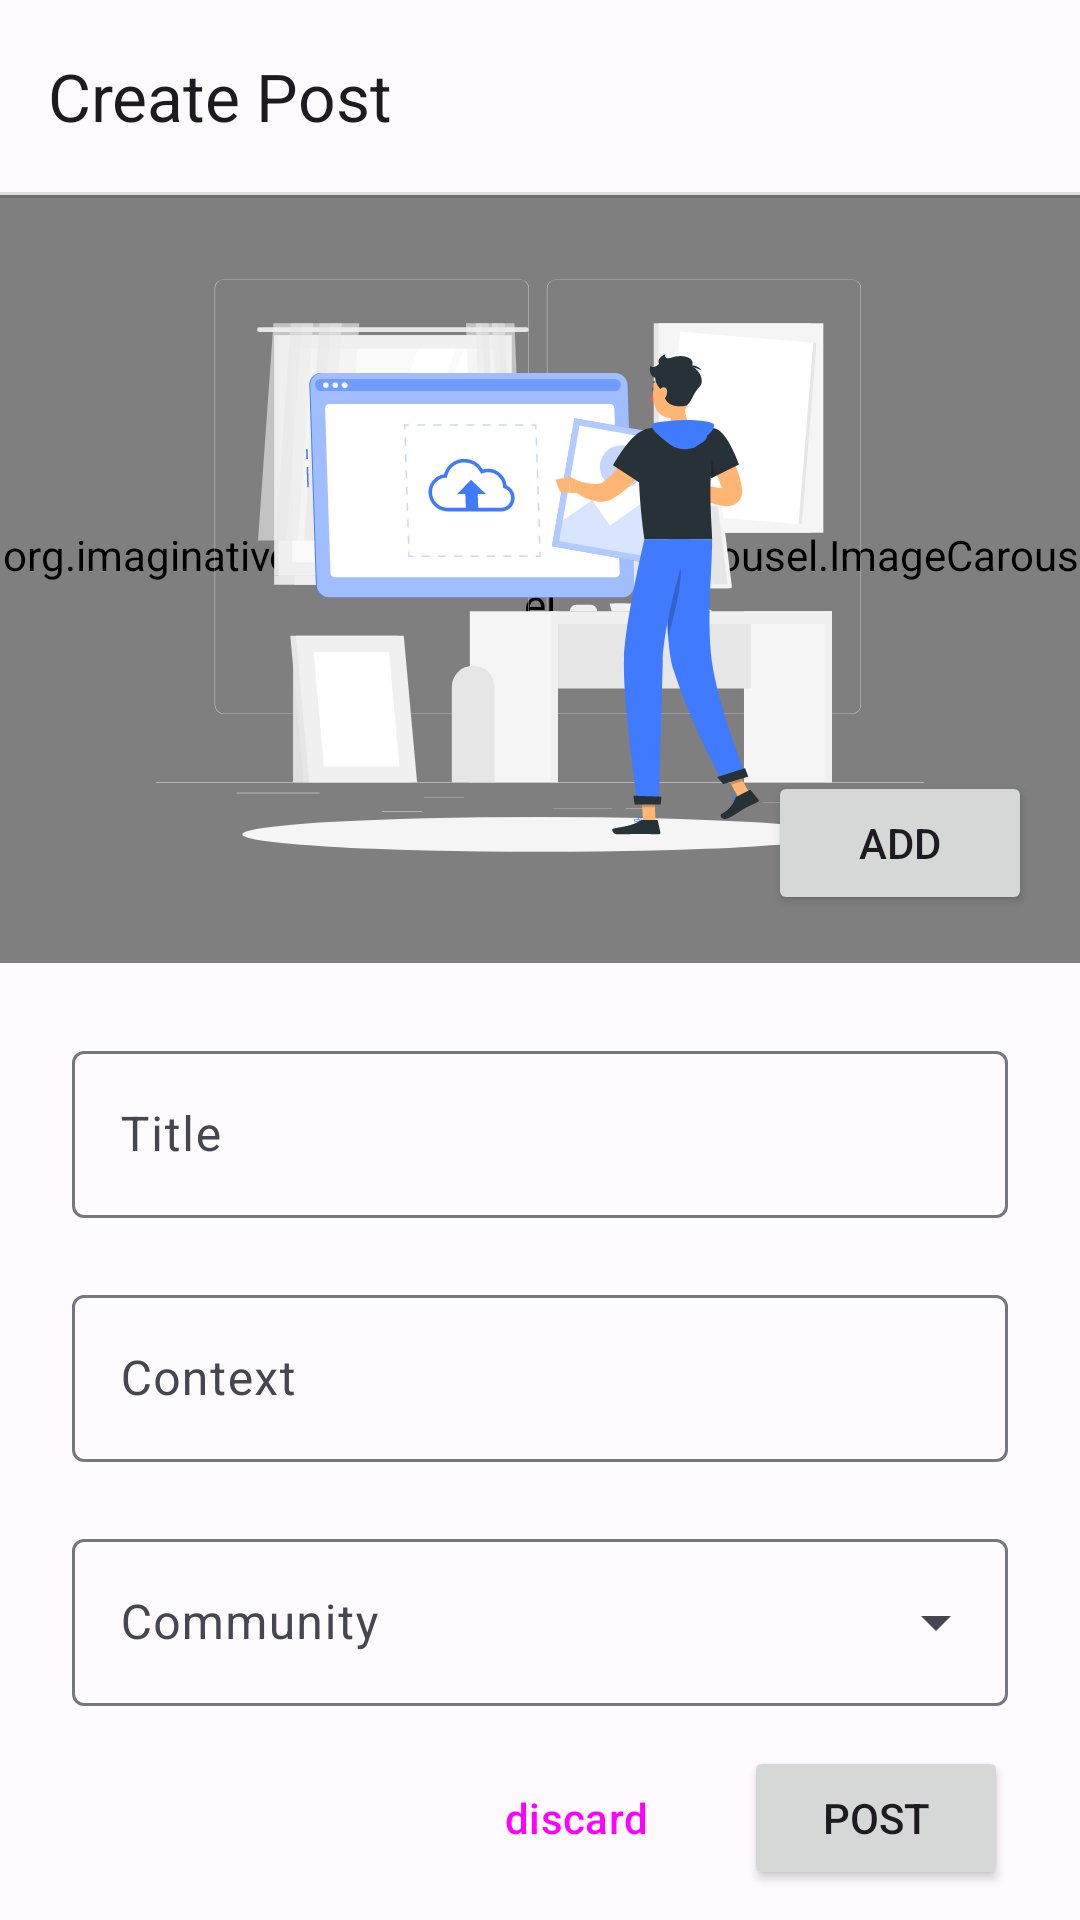

This screen was rendered from an Android layout file. Write that file and the resources it references.
<!-- AndroidManifest.xml: application theme Theme.CampusDiary -->
<!-- res/layout/activity_create_post.xml -->
<?xml version="1.0" encoding="utf-8"?>
<androidx.constraintlayout.widget.ConstraintLayout xmlns:android="http://schemas.android.com/apk/res/android"
    xmlns:app="http://schemas.android.com/apk/res-auto"
    xmlns:tools="http://schemas.android.com/tools"
    android:layout_width="match_parent"
    android:layout_height="match_parent"
    tools:context=".pages.Community.CreatePost">

    <com.google.android.material.appbar.AppBarLayout
        android:id="@+id/appBarLayout"
        android:layout_width="match_parent"
        android:layout_height="wrap_content"
        android:theme="@style/ThemeCampusDiaryTopBar"
        app:layout_constraintEnd_toEndOf="parent"
        app:layout_constraintStart_toStartOf="parent"
        app:layout_constraintTop_toTopOf="parent"
        tools:ignore="MissingConstraints">

        <com.google.android.material.appbar.MaterialToolbar
            android:id="@+id/toolbar1"
            style="@style/Widget.Material3.AppBarLayout"
            android:layout_width="match_parent"
            android:layout_height="wrap_content"
            android:elevation="10dp"
            app:layout_scrollFlags="scroll|enterAlways|snap"
            app:title="Create Post" />


        <View
            android:id="@+id/divider13"
            android:layout_width="match_parent"
            android:layout_height="1dp"
            android:background="?android:attr/listDivider" />


    </com.google.android.material.appbar.AppBarLayout>

    <androidx.core.widget.NestedScrollView
        android:layout_width="wrap_content"
        android:layout_height="0dp"
        app:layout_constraintBottom_toTopOf="@+id/linearLayout3"
        app:layout_constraintEnd_toEndOf="parent"
        app:layout_constraintStart_toStartOf="parent"
        app:layout_constraintTop_toBottomOf="@+id/appBarLayout">

        <androidx.constraintlayout.widget.ConstraintLayout
            android:layout_width="match_parent"
            android:layout_height="match_parent">



            <org.imaginativeworld.whynotimagecarousel.ImageCarousel
                app:showNavigationButtons="false"
                app:bottomShadowAlpha="0"
                app:topShadowAlpha="0"
                app:imageScaleType="centerInside"
                app:imagePlaceholder="@mipmap/ic_launcher_new_round"
                app:showCaption="false"
                android:id="@+id/carousel"
                android:layout_width="match_parent"
                android:layout_height="256dp"
                app:layout_constraintEnd_toEndOf="parent"
                app:layout_constraintHorizontal_bias="0.0"
                app:layout_constraintStart_toStartOf="parent"
                app:layout_constraintTop_toTopOf="parent" />

            <ImageView
                android:id="@+id/postimage1"
                android:layout_width="0dp"
                android:layout_height="0dp"
                android:src="@drawable/image_upload_rafiki"
                app:layout_constraintBottom_toBottomOf="@+id/carousel"
                app:layout_constraintEnd_toEndOf="parent"
                app:layout_constraintStart_toStartOf="parent"
                app:layout_constraintTop_toTopOf="@+id/carousel" />


            <com.google.android.material.textfield.TextInputLayout
                android:id="@+id/textInputLayout6"
                android:layout_width="0dp"
                android:layout_height="wrap_content"
                android:layout_marginStart="24dp"
                android:layout_marginTop="24dp"
                android:layout_marginEnd="24dp"
                app:errorEnabled="true"
                app:layout_constraintEnd_toEndOf="parent"
                app:layout_constraintStart_toStartOf="parent"
                app:layout_constraintTop_toBottomOf="@+id/carousel">

                <com.google.android.material.textfield.TextInputEditText
                    android:id="@+id/tv_title"
                    android:layout_width="match_parent"
                    android:layout_height="wrap_content"
                    android:hint="Title"
                    android:inputType="text"
                    android:maxLength="60" />
            </com.google.android.material.textfield.TextInputLayout>

            <com.google.android.material.textfield.TextInputLayout
                android:id="@+id/textInputLayout7"
                android:layout_width="0dp"
                android:layout_height="wrap_content"
                android:layout_marginStart="24dp"
                android:layout_marginEnd="24dp"
                app:errorEnabled="true"
                app:layout_constraintEnd_toEndOf="parent"
                app:layout_constraintStart_toStartOf="parent"
                app:layout_constraintTop_toBottomOf="@+id/textInputLayout6">

                <com.google.android.material.textfield.TextInputEditText
                    android:id="@+id/tv_context"
                    android:layout_width="match_parent"
                    android:layout_height="wrap_content"
                    android:hint="Context"
                    android:inputType="textMultiLine"
                    android:maxLength="1500" />
            </com.google.android.material.textfield.TextInputLayout>

            <View
                android:id="@+id/divider16"
                android:layout_width="409dp"
                android:layout_height="1dp"
                android:layout_marginStart="1dp"
                android:layout_marginEnd="1dp"
                android:background="?android:attr/listDivider"
                app:layout_constraintEnd_toEndOf="parent"
                app:layout_constraintStart_toStartOf="parent"
                tools:layout_editor_absoluteY="569dp" />

            <com.google.android.material.textfield.TextInputLayout
                android:id="@+id/textInputLayout8"
                android:layout_width="0dp"
                style="@style/Widget.Material3.TextInputLayout.OutlinedBox.ExposedDropdownMenu"
                android:layout_height="wrap_content"
                android:layout_marginStart="24dp"
                android:layout_marginEnd="24dp"
                app:counterEnabled="false"
                app:errorEnabled="true"
                app:layout_constraintEnd_toEndOf="parent"
                app:layout_constraintStart_toStartOf="parent"
                app:layout_constraintTop_toBottomOf="@+id/textInputLayout7">

                <AutoCompleteTextView
                    android:id="@+id/dp_comm"
                    android:layout_width="match_parent"
                    android:layout_height="match_parent"
                    android:hint="Community"
                    android:inputType="none" />

            </com.google.android.material.textfield.TextInputLayout>

            <Button
                android:drawableLeft="@drawable/perm_media_24px"
                android:drawableTint="?colorOnPrimary"

                android:id="@+id/btn_add"
                android:layout_width="wrap_content"
                android:layout_height="wrap_content"
                android:layout_marginEnd="16dp"
                android:layout_marginBottom="16dp"
                android:text="Add"
                app:layout_constraintBottom_toBottomOf="@+id/carousel"
                app:layout_constraintEnd_toEndOf="parent" />

        </androidx.constraintlayout.widget.ConstraintLayout>

    </androidx.core.widget.NestedScrollView>

    <LinearLayout
        android:id="@+id/linearLayout3"
        android:layout_width="match_parent"
        android:layout_height="wrap_content"
        android:gravity="right"
        android:orientation="horizontal"
        android:padding="10dp"
        app:layout_constraintBottom_toBottomOf="parent"
        app:layout_constraintEnd_toEndOf="parent"
        app:layout_constraintStart_toStartOf="parent">


        <Button
            android:id="@+id/btn_discard"
            style="@style/Widget.Material3.Button.OutlinedButton"
            android:layout_width="wrap_content"
            android:layout_height="wrap_content"
            android:layout_marginEnd="8dp"
            android:text="discard" />

        <Button
            android:id="@+id/btn_update"
            android:layout_width="wrap_content"
            android:layout_height="wrap_content"
            android:layout_marginEnd="14dp"
            android:text="post" />
    </LinearLayout>


</androidx.constraintlayout.widget.ConstraintLayout>
<!-- resources referenced by this layout -->
<resources>
  <style name="ThemeCampusDiaryTopBar" parent="Base.Theme.CampusDiary">
          <item name="colorPrimary">#FFFFFF</item>
          <item name="colorOnSecondaryContainer">@color/md_theme_light_primary</item>
          <item name="colorOnSurface">@color/md_theme_light_primary</item>
  
      </style>
  <style name="Theme.CampusDiary" parent="Base.Theme.CampusDiary" />
  <color name="md_theme_light_primary">#0055D4</color>
  <color name="md_theme_light_onPrimary">#FFFFFF</color>
  <color name="md_theme_light_primaryContainer">#DAE2FF</color>
  <color name="md_theme_light_onPrimaryContainer">#001849</color>
  <color name="md_theme_light_secondary">#585E71</color>
  <color name="md_theme_light_onSecondary">#FFFFFF</color>
  <color name="md_theme_light_secondaryContainer">#DDE2F9</color>
  <color name="md_theme_light_onSecondaryContainer">#151B2C</color>
  <color name="md_theme_light_tertiary">#735471</color>
  <color name="md_theme_light_onTertiary">#FFFFFF</color>
  <color name="md_theme_light_tertiaryContainer">#FED6F9</color>
  <color name="md_theme_light_onTertiaryContainer">#2B122B</color>
  <color name="md_theme_light_error">#BA1A1A</color>
  <color name="md_theme_light_errorContainer">#FFDAD6</color>
  <color name="md_theme_light_onError">#FFFFFF</color>
  <color name="md_theme_light_onErrorContainer">#410002</color>
  <color name="md_theme_light_background">#FEFBFF</color>
  <color name="md_theme_light_onBackground">#1B1B1F</color>
  <color name="md_theme_light_surface">#FEFBFF</color>
  <color name="md_theme_light_onSurface">#1B1B1F</color>
  <color name="md_theme_light_surfaceVariant">#E1E2EC</color>
  <color name="md_theme_light_onSurfaceVariant">#45464F</color>
  <color name="md_theme_light_outline">#757780</color>
  <color name="md_theme_light_inverseOnSurface">#F2F0F4</color>
  <color name="md_theme_light_inverseSurface">#303034</color>
  <color name="md_theme_light_inversePrimary">#B2C5FF</color>
</resources>
